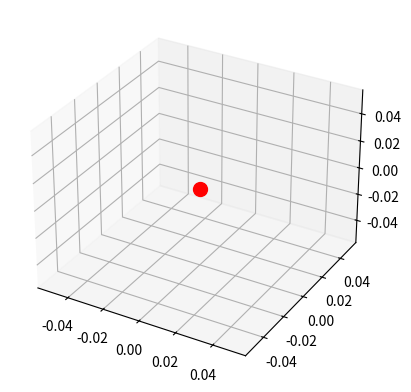

Generate this figure with matplotlib:
import matplotlib.pyplot as plt
import numpy as np 
from numpy.polynomial import legendre as L
import scipy
import math



def spherical_harmonicY(theta, phi, l, m):
    P = scipy.special.lpmv(m, l, np.cos(theta))
    N = np.sqrt(
        ((2 * l + 1)*math.factorial(l - m)) / 
        (4*math.pi*math.factorial(l + m))
    )
    return (P * N * (np.exp(1j*m*phi)) * (-1)**m)

class HydrogenOrbital:
    def __init__(self, n, l, m):
        # Quantum numbers for atom

        # n : Determines energy level
        # l : Determines angular shape
        # m : Determines spatial orientation

        self.n = 1
        self.l = 0
        self.m = 0

    def psi(self, r, theta, phi):
        # calcule psi(r,theta,phi)
        pass

    def probability_density(self,  r, theta, phi):
        return np.abs(self.psi(r, theta, phi))**2

   


space = plt.axes(projection="3d")
proton = np.array([0, 0 ,0])
space.scatter(proton[0], proton[1], proton[2], color="red", s=100)
plt.show()